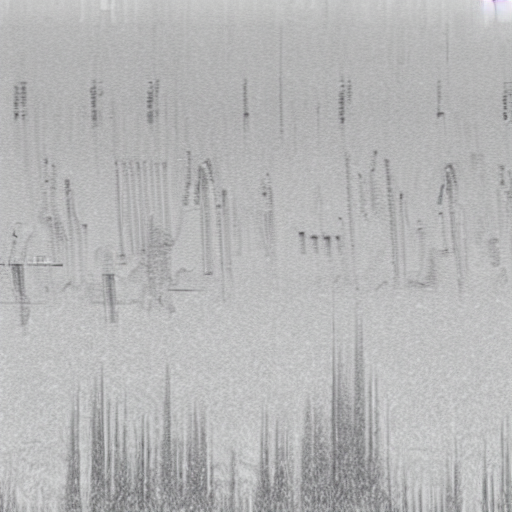
Generation parameters embedded in this image by AUTOMATIC1111 Stable Diffusion web UI or a fork of it (Forge, ...) (PNG 'parameters' text chunk):
<lora:5e4-full-75epoch:1> a calm forest ambiance with [birds chirping] and (distant rustling of leaves)
Steps: 150, Sampler: DPM++ 2M Karras, CFG scale: 7, Seed: 1875415378, Size: 512x512, Model hash: 6ce0161689, Model: v1-5-pruned-emaonly, Lora hashes: "5e4-full-75epoch: 508b69abeec7", Version: v1.6.0